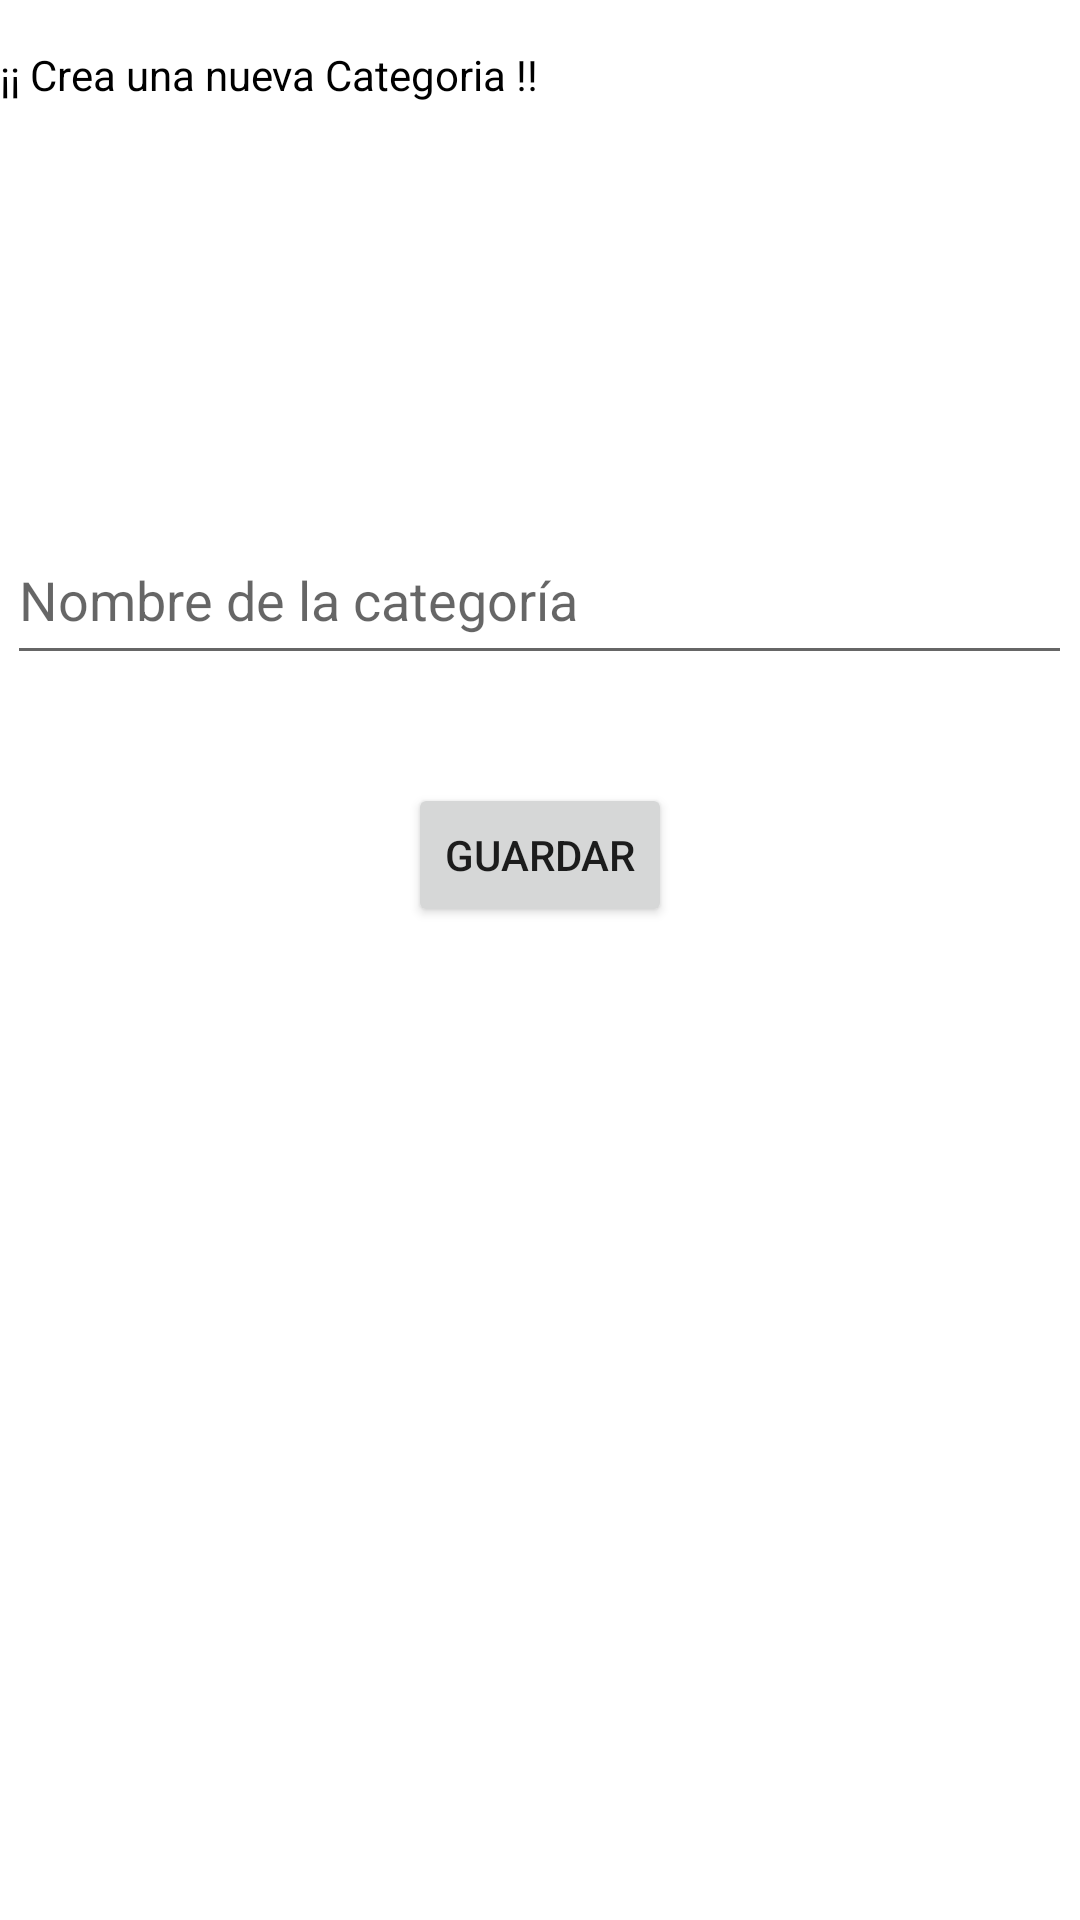

Here is an Android app screen rendered from its layout file. Give the layout XML and the strings, colors and styles it references.
<!-- AndroidManifest.xml: application theme Theme.NotasRecordatorio -->
<!-- res/layout/fragment_categoria.xml -->
<?xml version="1.0" encoding="utf-8"?>
<androidx.constraintlayout.widget.ConstraintLayout xmlns:android="http://schemas.android.com/apk/res/android"
    xmlns:app="http://schemas.android.com/apk/res-auto"
    xmlns:tools="http://schemas.android.com/tools"
    android:layout_width="match_parent"
    android:layout_height="match_parent"
    tools:context=".ui.categoria.CategoryFragment">

    <TextView
        android:layout_width="wrap_content"
        android:layout_height="50dp"
        android:gravity="center"
        android:text="¡¡ Crea una nueva Categoria !!"
        android:textColor="@color/black"
        tools:layout_editor_absoluteX="114dp"
        tools:layout_editor_absoluteY="70dp"
        tools:ignore="MissingConstraints" />

    <EditText
        android:id="@+id/categoryNameEditText"
        android:layout_width="355dp"
        android:layout_height="53dp"
        android:layout_marginTop="172dp"
        android:autofillHints=""
        android:hint="Nombre de la categoría"
        android:inputType="text"
        app:layout_constraintEnd_toEndOf="parent"
        app:layout_constraintHorizontal_bias="0.489"
        app:layout_constraintStart_toStartOf="parent"
        app:layout_constraintTop_toTopOf="parent" />

    <Button
        android:id="@+id/saveCategoryButton"
        android:layout_width="wrap_content"
        android:layout_height="wrap_content"
        android:layout_marginTop="36dp"
        android:text="Guardar"
        app:layout_constraintEnd_toEndOf="parent"
        app:layout_constraintStart_toStartOf="parent"
        app:layout_constraintTop_toBottomOf="@id/categoryNameEditText" />

</androidx.constraintlayout.widget.ConstraintLayout>
<!-- resources referenced by this layout -->
<resources>
  <color name="black">#FF000000</color>
  <style name="Theme.NotasRecordatorio" parent="Theme.MaterialComponents.DayNight.DarkActionBar">
          
          <item name="colorPrimary">@color/purple_500</item>
          <item name="colorPrimaryVariant">@color/purple_700</item>
          <item name="colorOnPrimary">@color/white</item>
          
          <item name="colorSecondary">@color/teal_200</item>
          <item name="colorSecondaryVariant">@color/teal_700</item>
          <item name="colorOnSecondary">@color/black</item>
          
          <item name="android:statusBarColor">?attr/colorPrimaryVariant</item>
          
      </style>
  <color name="purple_500">#FF6200EE</color>
  <color name="purple_700">#FF3700B3</color>
  <color name="white">#FFFFFFFF</color>
  <color name="teal_200">#FF03DAC5</color>
  <color name="teal_700">#FF018786</color>
</resources>
